4-way image classification set "data" from GitHub (saiwho/ikea-dataset-classification); label vocabulary: bed, chair, dinnerware, wardrobe.

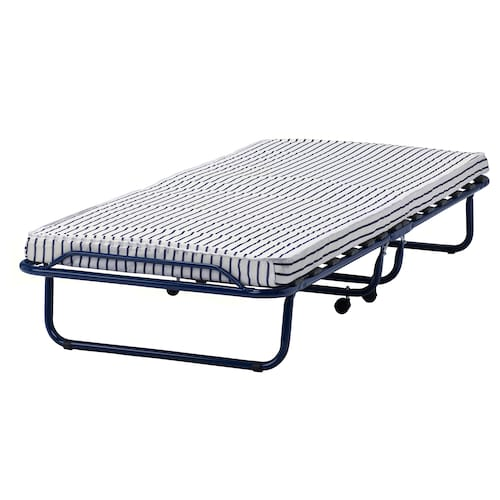
Label: bed

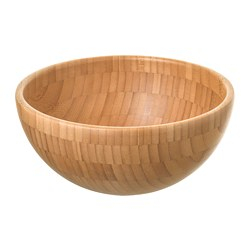
Label: dinnerware

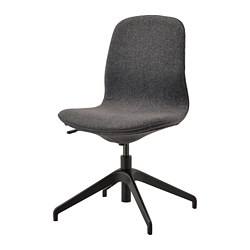
Label: chair

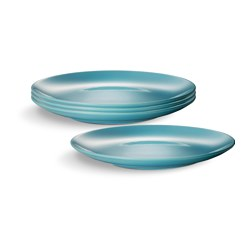
Label: dinnerware

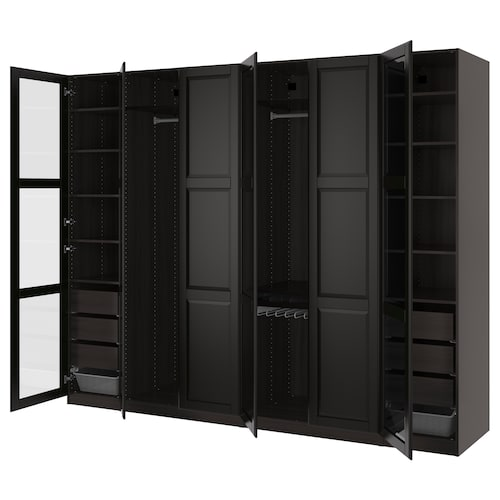
Label: wardrobe

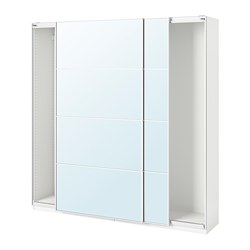
Label: wardrobe
